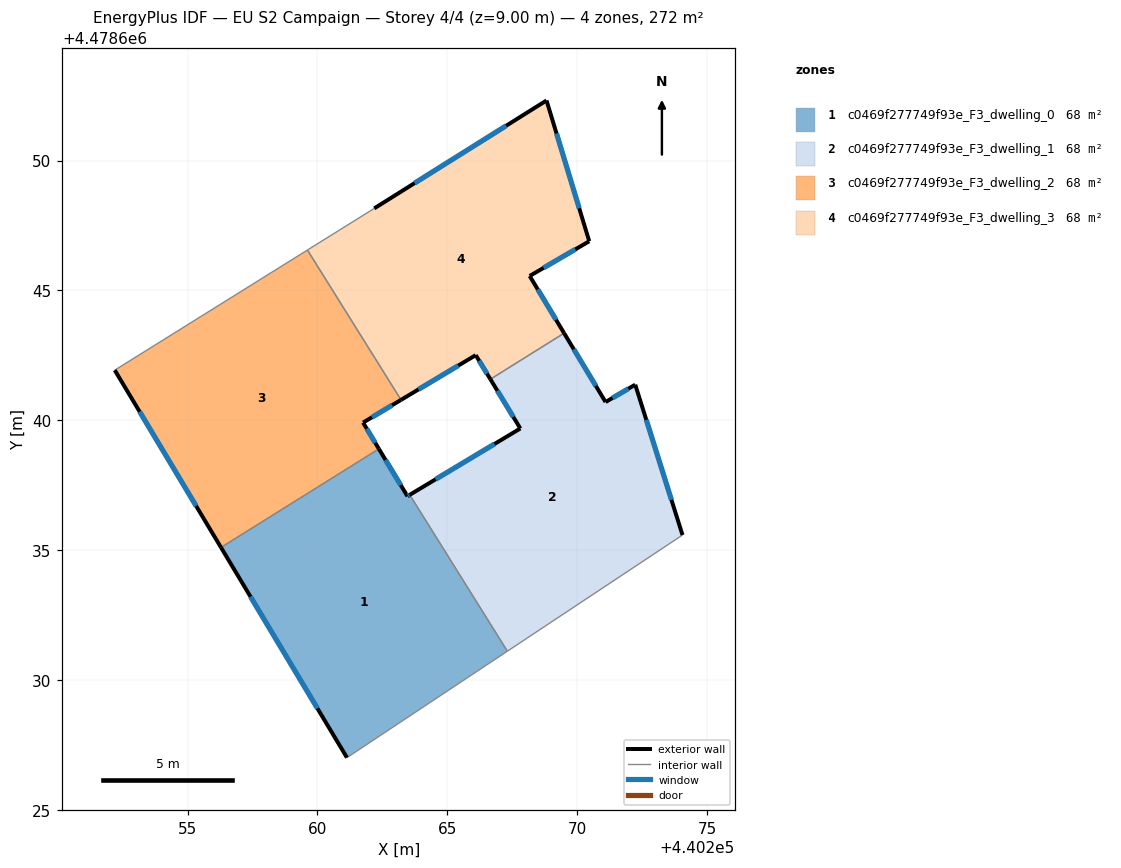
=== STOREY PLAN SPEC (per zone: floor XY polygon, exterior-wall plan segments, windows/doors) ===
zone 1: c0469f277749f93e_F3_dwelling_0  (68.1 m²)
  floor: (440267.31, 4478631.11) (440263.55, 4478637.13) (440263.46, 4478637.08) (440262.36, 4478638.90) (440256.29, 4478635.11) (440261.13, 4478627.02)
  exterior wall: (440262.36, 4478638.90) – (440263.46, 4478637.08)  [2.1 m]
    window: (440262.62, 4478638.47) – (440263.20, 4478637.51)  [1.8 m²]
  exterior wall: (440263.46, 4478637.08) – (440263.55, 4478637.13)  [0.1 m]
    window: (440263.48, 4478637.09) – (440263.53, 4478637.12)  [0.1 m²]
  exterior wall: (440261.13, 4478627.02) – (440256.29, 4478635.11)  [9.4 m]
    window: (440260.00, 4478628.91) – (440257.42, 4478633.21)  [8.0 m²]
  interior walls: 3
zone 2: c0469f277749f93e_F3_dwelling_1  (68.1 m²)
  floor: (440274.05, 4478635.58) (440272.23, 4478641.37) (440271.09, 4478640.70) (440269.49, 4478643.35) (440266.66, 4478641.58) (440267.81, 4478639.69) (440263.55, 4478637.13) (440267.31, 4478631.11)
  exterior wall: (440263.55, 4478637.13) – (440267.81, 4478639.69)  [5.0 m]
    window: (440264.55, 4478637.73) – (440266.81, 4478639.09)  [4.2 m²]
  exterior wall: (440267.81, 4478639.69) – (440266.66, 4478641.58)  [2.2 m]
    window: (440267.54, 4478640.13) – (440266.92, 4478641.14)  [1.9 m²]
  exterior wall: (440269.49, 4478643.35) – (440271.09, 4478640.70)  [3.1 m]
    window: (440269.87, 4478642.73) – (440270.71, 4478641.32)  [2.6 m²]
  exterior wall: (440271.09, 4478640.70) – (440272.23, 4478641.37)  [1.3 m]
    window: (440271.36, 4478640.86) – (440271.96, 4478641.22)  [1.1 m²]
  exterior wall: (440272.23, 4478641.37) – (440274.05, 4478635.58)  [6.1 m]
    window: (440272.66, 4478640.02) – (440273.62, 4478636.94)  [5.1 m²]
  interior walls: 3
zone 3: c0469f277749f93e_F3_dwelling_2  (68.1 m²)
  floor: (440262.36, 4478638.90) (440261.75, 4478639.91) (440263.22, 4478640.79) (440259.61, 4478646.55) (440252.20, 4478641.93) (440256.29, 4478635.11)
  exterior wall: (440256.29, 4478635.11) – (440252.20, 4478641.93)  [8.0 m]
    window: (440255.33, 4478636.70) – (440253.15, 4478640.33)  [6.7 m²]
  exterior wall: (440263.22, 4478640.79) – (440261.75, 4478639.91)  [1.7 m]
    window: (440262.87, 4478640.58) – (440262.10, 4478640.12)  [1.4 m²]
  exterior wall: (440261.75, 4478639.91) – (440262.36, 4478638.90)  [1.2 m]
    window: (440261.90, 4478639.68) – (440262.22, 4478639.14)  [1.0 m²]
  interior walls: 3
zone 4: c0469f277749f93e_F3_dwelling_3  (68.1 m²)
  floor: (440269.49, 4478643.35) (440268.17, 4478645.56) (440270.46, 4478646.89) (440268.82, 4478652.31) (440262.18, 4478648.16) (440259.61, 4478646.55) (440263.22, 4478640.79) (440266.09, 4478642.51) (440266.66, 4478641.58)
  exterior wall: (440266.66, 4478641.58) – (440266.09, 4478642.51)  [1.1 m]
    window: (440266.52, 4478641.80) – (440266.22, 4478642.29)  [0.9 m²]
  exterior wall: (440266.09, 4478642.51) – (440263.22, 4478640.79)  [3.4 m]
    window: (440265.42, 4478642.11) – (440263.89, 4478641.19)  [2.8 m²]
  exterior wall: (440262.18, 4478648.16) – (440268.82, 4478652.31)  [7.8 m]
    window: (440263.74, 4478649.13) – (440267.26, 4478651.34)  [6.6 m²]
  exterior wall: (440268.82, 4478652.31) – (440270.46, 4478646.89)  [5.7 m]
    window: (440269.20, 4478651.04) – (440270.07, 4478648.16)  [4.8 m²]
  exterior wall: (440270.46, 4478646.89) – (440268.17, 4478645.56)  [2.7 m]
    window: (440269.92, 4478646.58) – (440268.70, 4478645.87)  [2.3 m²]
  exterior wall: (440268.17, 4478645.56) – (440269.49, 4478643.35)  [2.6 m]
    window: (440268.48, 4478645.04) – (440269.18, 4478643.87)  [2.2 m²]
  interior walls: 3

=== DERIVED (storey summary) ===
Building: EU S2 Campaign
Storey: 4 of 4  (floor level z = 9.00 m)
Storey gross floor area: 272.3 m²
Zones on this storey: 4
  - c0469f277749f93e_F3_dwelling_0: floor 68.1 m²; exterior wall 11.7 m (35.0 m²); 3 window(s) 9.9 m²; WWR 28.3%
  - c0469f277749f93e_F3_dwelling_1: floor 68.1 m²; exterior wall 17.7 m (53.0 m²); 5 window(s) 15.0 m²; WWR 28.3%
  - c0469f277749f93e_F3_dwelling_2: floor 68.1 m²; exterior wall 10.8 m (32.5 m²); 3 window(s) 9.2 m²; WWR 28.3%
  - c0469f277749f93e_F3_dwelling_3: floor 68.1 m²; exterior wall 23.1 m (69.4 m²); 6 window(s) 19.6 m²; WWR 28.3%
Zone adjacency (shared interzone walls):
  - c0469f277749f93e_F3_dwelling_0 ↔ c0469f277749f93e_F3_dwelling_1
  - c0469f277749f93e_F3_dwelling_0 ↔ c0469f277749f93e_F3_dwelling_2
  - c0469f277749f93e_F3_dwelling_1 ↔ c0469f277749f93e_F3_dwelling_3
  - c0469f277749f93e_F3_dwelling_2 ↔ c0469f277749f93e_F3_dwelling_3